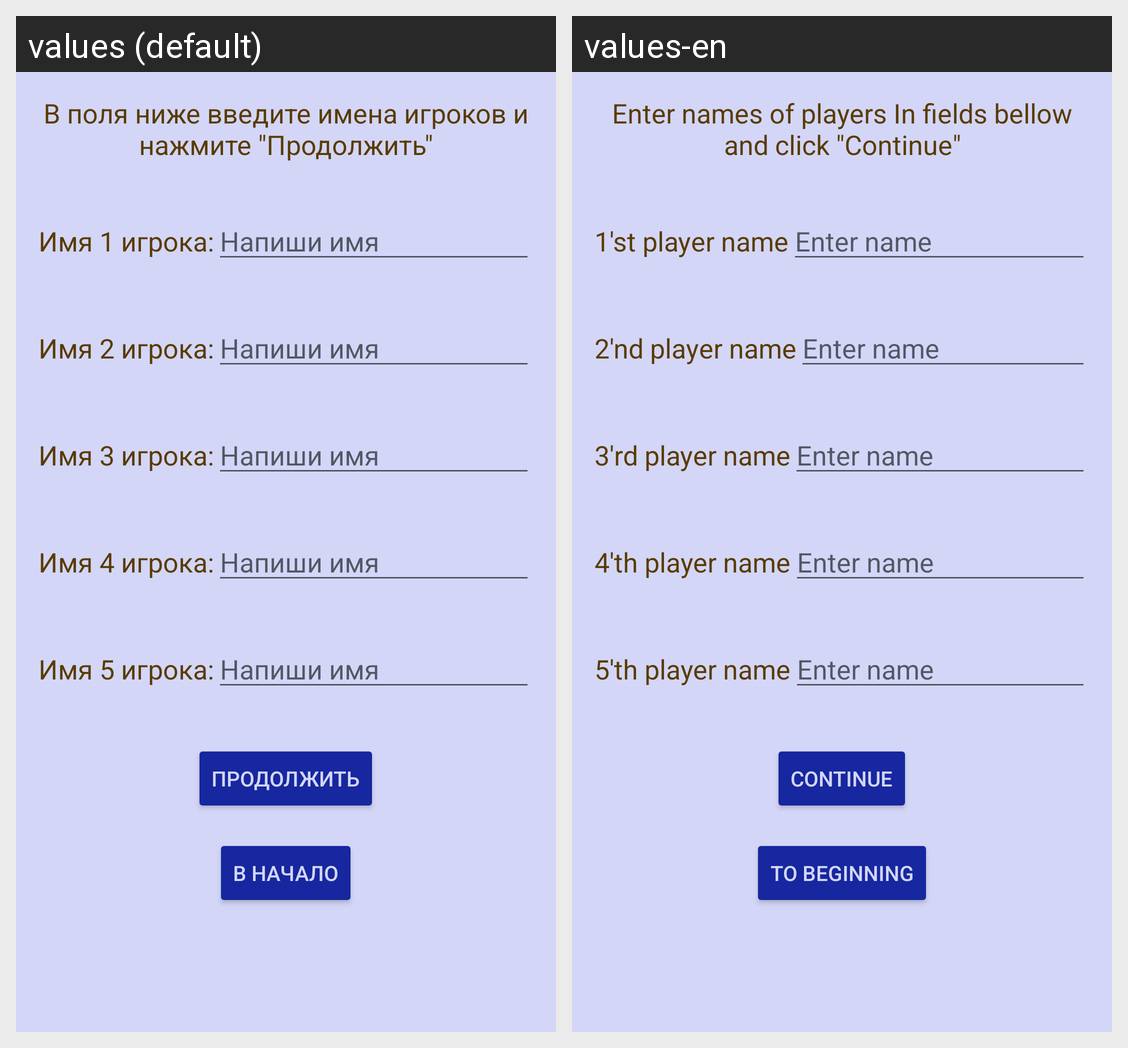

This grid shows one Android layout under two languages. Give, for every string resource on the screen, its name, the default text and each shown locale's text.
Android screen res/layout/activity_five_name.xml rendered under 2 locales, left to right: values (default), values-en. Device: Nexus 5 (rendered at 1080×1920; each locale shown at half size, 540×960, under a caption strip naming it); theme AlexeevTheme.
Strings drawn on this screen, with the default value and each locale's value (text and hints the layout hard-codes, and strings that could not be matched under every locale, appear in the picture but are not listed):

input_name
  values: В поля ниже введите имена игроков и нажмите "Продолжить"
  values-en: Enter names of players In fields bellow and click "Continue"

info_player_1
  values: Имя 1 игрока:
  values-en: 1'st player name

player_name_hint
  values: Напиши имя
  values-en: Enter name

info_player_2
  values: Имя 2 игрока:
  values-en: 2'nd player name

info_player_3
  values: Имя 3 игрока:
  values-en: 3'rd player name

info_player_4
  values: Имя 4 игрока:
  values-en: 4'th player name

info_player_5
  values: Имя 5 игрока:
  values-en: 5'th player name

Next
  values: Продолжить
  values-en: Continue

Begin
  values: В начало
  values-en: To beginning
